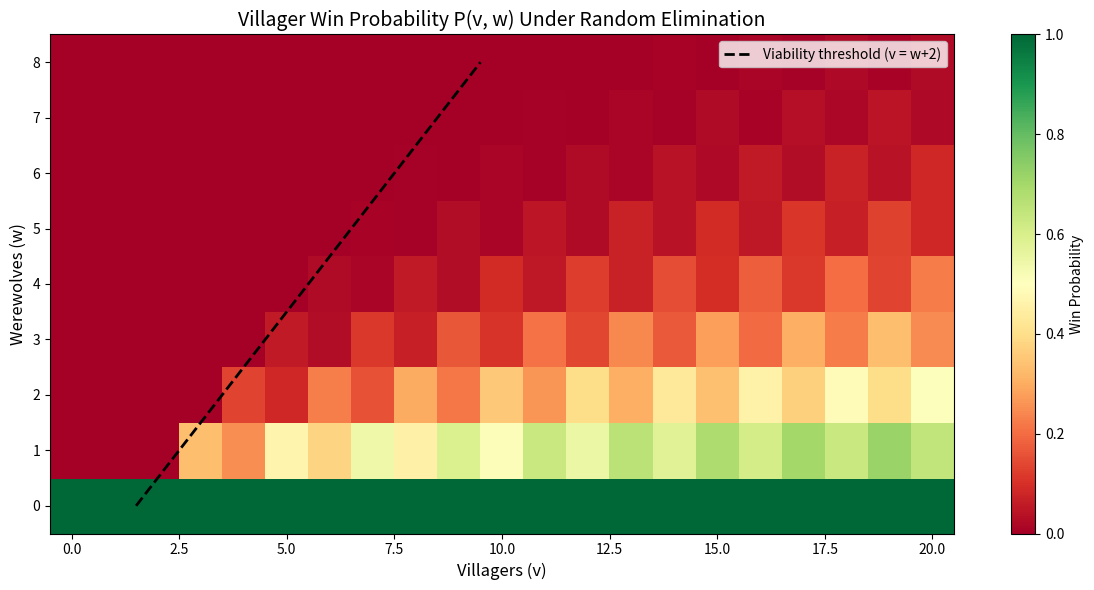
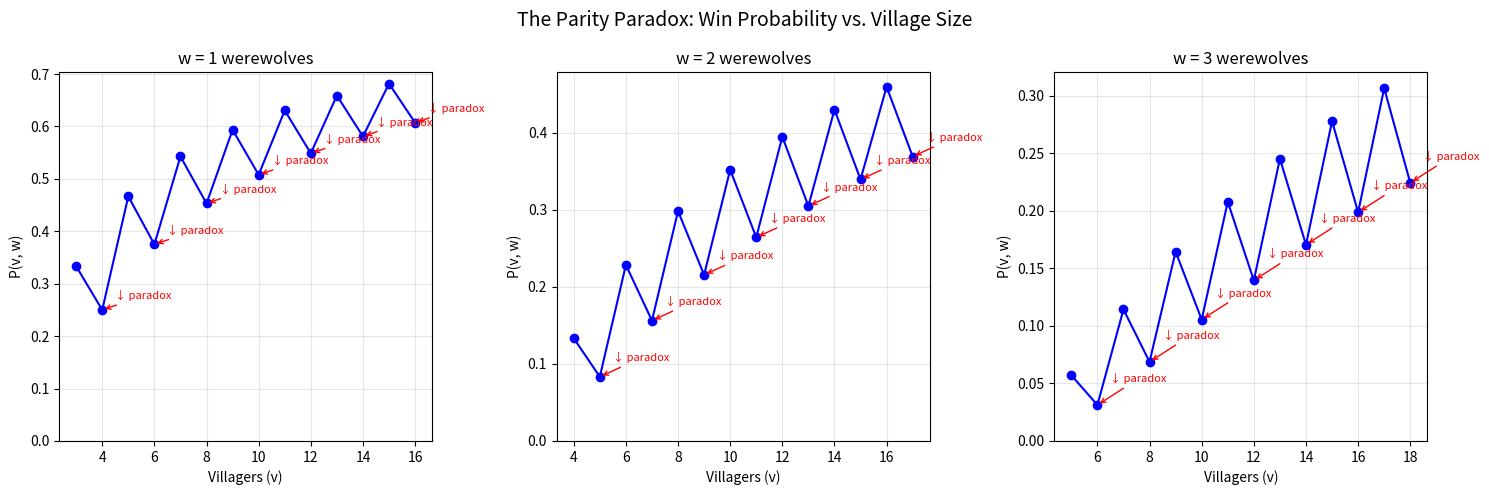
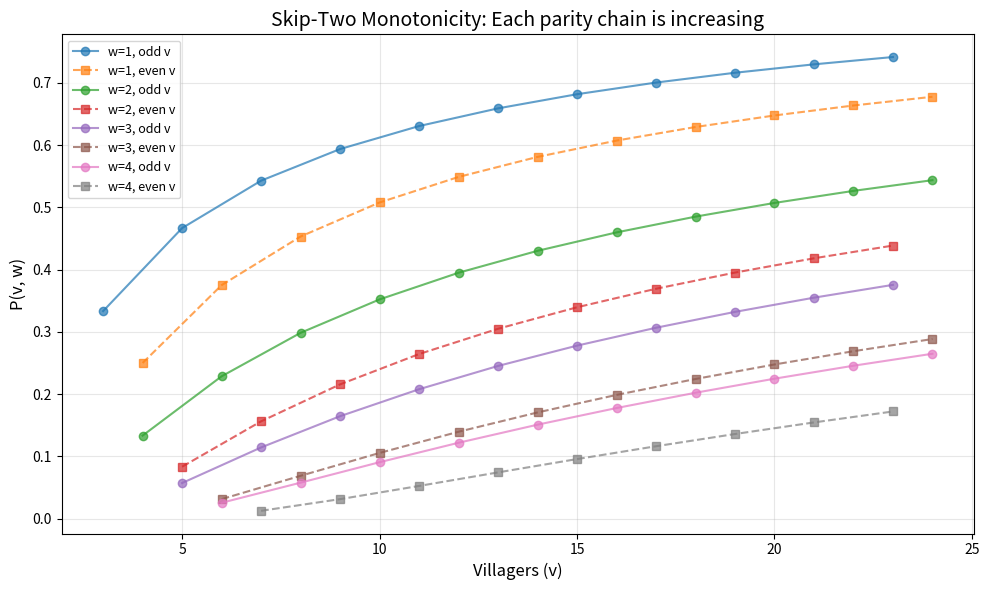

The script that saved these images, in order:
#!/usr/bin/env python3
"""
Bayesian Werewolf: Demonstration of exact win probabilities
and the parity paradox in social deduction games.
"""
from fractions import Fraction
from functools import lru_cache


@lru_cache(maxsize=None)
def random_win_prob(v: int, w: int) -> Fraction:
    """Exact villager win probability under random elimination.
    
    Args:
        v: Number of remaining villagers
        w: Number of remaining werewolves
    
    Returns:
        Exact rational probability as a Fraction
    """
    if w == 0:
        return Fraction(1)
    if v <= w + 1:
        return Fraction(0)
    total = v + w - 1
    p_catch = Fraction(w, total)
    p_miss = Fraction(v - 1, total)
    return p_catch * random_win_prob(v - 1, w - 1) + p_miss * random_win_prob(v - 2, w)


def demonstrate_basic_computations():
    """Show exact win probabilities for various game configurations."""
    print("=" * 60)
    print("EXACT WIN PROBABILITIES UNDER RANDOM ELIMINATION")
    print("=" * 60)
    
    configs = [
        (3, 1, "3 villagers, 1 werewolf (4 players)"),
        (4, 1, "4 villagers, 1 werewolf (5 players)"),
        (5, 1, "5 villagers, 1 werewolf (6 players)"),
        (5, 2, "5 villagers, 2 werewolves (7 players) — STANDARD GAME"),
        (7, 2, "7 villagers, 2 werewolves (9 players)"),
        (6, 2, "6 villagers, 2 werewolves (8 players)"),
        (4, 2, "4 villagers, 2 werewolves (6 players)"),
        (8, 3, "8 villagers, 3 werewolves (11 players)"),
    ]
    
    for v, w, desc in configs:
        p = random_win_prob(v, w)
        print(f"  P({v}, {w}) = {p} ≈ {float(p):.4f}  [{desc}]")
    print()


def demonstrate_parity_paradox():
    """Show the counterintuitive parity paradox."""
    print("=" * 60)
    print("THE PARITY PARADOX")
    print("=" * 60)
    print()
    print("Adding ONE villager can DECREASE win probability:")
    print()
    
    for w in range(1, 4):
        print(f"  w = {w} werewolves:")
        for v in range(w + 2, w + 10):
            p = random_win_prob(v, w)
            p_next = random_win_prob(v + 1, w)
            direction = "↑" if p_next > p else "↓" if p_next < p else "="
            print(f"    P({v},{w})={float(p):.4f} → P({v+1},{w})={float(p_next):.4f}  {direction}")
        print()


def demonstrate_skip_two_monotonicity():
    """Verify the skip-two monotonicity conjecture computationally."""
    print("=" * 60)
    print("SKIP-TWO MONOTONICITY CONJECTURE VERIFICATION")
    print("=" * 60)
    print()
    
    violations = 0
    tests = 0
    for w in range(1, 15):
        for v in range(1, 40):
            p1 = random_win_prob(v, w)
            p2 = random_win_prob(v + 2, w)
            tests += 1
            if p1 > p2:
                violations += 1
                print(f"  VIOLATION: P({v},{w})={p1} > P({v+2},{w})={p2}")
    
    print(f"  Tested {tests} configurations, found {violations} violations.")
    if violations == 0:
        print("  ✓ Conjecture holds for all tested configurations!")
    print()


def demonstrate_game_viability():
    """Illustrate the sharp viability threshold v ≥ w + 2."""
    print("=" * 60)
    print("GAME VIABILITY THEOREM: v ≥ w + 2 threshold")
    print("=" * 60)
    print()
    
    for w in range(1, 6):
        print(f"  w = {w}:")
        for v in range(1, w + 5):
            p = random_win_prob(v, w)
            marker = "✗ HOPELESS" if p == 0 else f"✓ P = {p} ≈ {float(p):.4f}"
            threshold = " ← threshold (v = w+2)" if v == w + 2 else ""
            print(f"    v = {v}: {marker}{threshold}")
        print()


def demonstrate_information_value():
    """Estimate the value of information by comparing random vs. informed play."""
    print("=" * 60)
    print("VALUE OF INFORMATION")
    print("=" * 60)
    print()
    print("  Random elimination vs. estimated optimal Bayesian play:")
    print()
    
    # For the standard game (5,2), optimal Bayesian is approximately 0.36
    bayesian_estimates = {
        (3, 1): 0.333,  # With 1 werewolf and 3 villagers, random IS optimal
        (5, 1): 0.467,  # Also near-optimal for 1 werewolf
        (5, 2): 0.36,   # Known from game theory literature
        (7, 2): 0.45,   # Estimated
    }
    
    for (v, w), bayesian in bayesian_estimates.items():
        random_p = float(random_win_prob(v, w))
        ratio = bayesian / random_p if random_p > 0 else float('inf')
        print(f"  ({v},{w}): Random={random_p:.4f}, Bayesian≈{bayesian:.3f}, "
              f"Information Multiplier≈{ratio:.1f}x")
    print()


def win_probability_table():
    """Print a comprehensive table of win probabilities."""
    print("=" * 60)
    print("WIN PROBABILITY TABLE P(v, w)")
    print("=" * 60)
    print()
    
    max_w = 5
    max_v = 12
    
    header = "  v\\w |" + "".join(f"  w={w:2d}  " for w in range(max_w + 1))
    print(header)
    print("  " + "-" * (len(header) - 2))
    
    for v in range(1, max_v + 1):
        row = f"  {v:3d} |"
        for w in range(max_w + 1):
            p = random_win_prob(v, w)
            if p == 0:
                row += "    0   "
            elif p == 1:
                row += "    1   "
            else:
                row += f" {float(p):6.4f} "
        print(row)
    print()


if __name__ == "__main__":
    demonstrate_basic_computations()
    demonstrate_parity_paradox()
    demonstrate_game_viability()
    demonstrate_skip_two_monotonicity()
    demonstrate_information_value()
    win_probability_table()


#!/usr/bin/env python3
"""
Visualization: Win probability heatmap and parity paradox plot.
"""
from fractions import Fraction
from functools import lru_cache
import sys

@lru_cache(maxsize=None)
def random_win_prob(v: int, w: int) -> Fraction:
    if w == 0:
        return Fraction(1)
    if v <= w + 1:
        return Fraction(0)
    total = v + w - 1
    return (Fraction(w, total) * random_win_prob(v - 1, w - 1) +
            Fraction(v - 1, total) * random_win_prob(v - 2, w))

try:
    import matplotlib.pyplot as plt
    import numpy as np
except ImportError:
    print("matplotlib/numpy not available. Install with: pip install matplotlib numpy")
    sys.exit(1)

def plot_heatmap():
    """Plot win probability heatmap P(v, w)."""
    max_v, max_w = 20, 8
    data = np.zeros((max_w + 1, max_v + 1))
    for w in range(max_w + 1):
        for v in range(max_v + 1):
            data[w, v] = float(random_win_prob(v, w))
    
    fig, ax = plt.subplots(1, 1, figsize=(12, 6))
    im = ax.imshow(data, aspect='auto', origin='lower', cmap='RdYlGn',
                   vmin=0, vmax=1)
    ax.set_xlabel('Villagers (v)', fontsize=12)
    ax.set_ylabel('Werewolves (w)', fontsize=12)
    ax.set_title('Villager Win Probability P(v, w) Under Random Elimination', fontsize=14)
    plt.colorbar(im, ax=ax, label='Win Probability')
    
    # Mark the viability threshold v = w + 2
    ws = np.arange(0, max_w + 1)
    vs = ws + 1.5  # v = w + 2 threshold (shifted for visual)
    ax.plot(vs, ws, 'k--', linewidth=2, label='Viability threshold (v = w+2)')
    ax.legend(loc='upper right')
    
    plt.tight_layout()
    plt.savefig('win_probability_heatmap.png', dpi=150)
    plt.close()
    print("Saved: win_probability_heatmap.png")

def plot_parity_paradox():
    """Plot the parity paradox for w=1, w=2, w=3."""
    fig, axes = plt.subplots(1, 3, figsize=(15, 5))
    
    for idx, w in enumerate([1, 2, 3]):
        ax = axes[idx]
        vs = list(range(w + 2, w + 16))
        ps = [float(random_win_prob(v, w)) for v in vs]
        
        ax.plot(vs, ps, 'bo-', markersize=6)
        
        # Highlight paradox points where P drops
        for i in range(len(vs) - 1):
            if ps[i] > ps[i + 1]:
                ax.annotate('↓ paradox', xy=(vs[i + 1], ps[i + 1]),
                           xytext=(vs[i + 1] + 0.5, ps[i + 1] + 0.02),
                           fontsize=8, color='red',
                           arrowprops=dict(arrowstyle='->', color='red'))
        
        ax.set_xlabel('Villagers (v)')
        ax.set_ylabel('P(v, w)')
        ax.set_title(f'w = {w} werewolves')
        ax.grid(True, alpha=0.3)
        ax.set_ylim(bottom=0)
    
    fig.suptitle('The Parity Paradox: Win Probability vs. Village Size', fontsize=14)
    plt.tight_layout()
    plt.savefig('parity_paradox.png', dpi=150)
    plt.close()
    print("Saved: parity_paradox.png")

def plot_skip_two():
    """Plot skip-two monotonicity evidence."""
    fig, ax = plt.subplots(1, 1, figsize=(10, 6))
    
    for w in [1, 2, 3, 4]:
        vs_odd = list(range(w + 2, 25, 2))
        vs_even = list(range(w + 3, 25, 2))
        ps_odd = [float(random_win_prob(v, w)) for v in vs_odd]
        ps_even = [float(random_win_prob(v, w)) for v in vs_even]
        
        ax.plot(vs_odd, ps_odd, 'o-', label=f'w={w}, odd v', alpha=0.7)
        ax.plot(vs_even, ps_even, 's--', label=f'w={w}, even v', alpha=0.7)
    
    ax.set_xlabel('Villagers (v)', fontsize=12)
    ax.set_ylabel('P(v, w)', fontsize=12)
    ax.set_title('Skip-Two Monotonicity: Each parity chain is increasing', fontsize=14)
    ax.legend(fontsize=9)
    ax.grid(True, alpha=0.3)
    
    plt.tight_layout()
    plt.savefig('skip_two_monotonicity.png', dpi=150)
    plt.close()
    print("Saved: skip_two_monotonicity.png")

if __name__ == "__main__":
    plot_heatmap()
    plot_parity_paradox()
    plot_skip_two()
